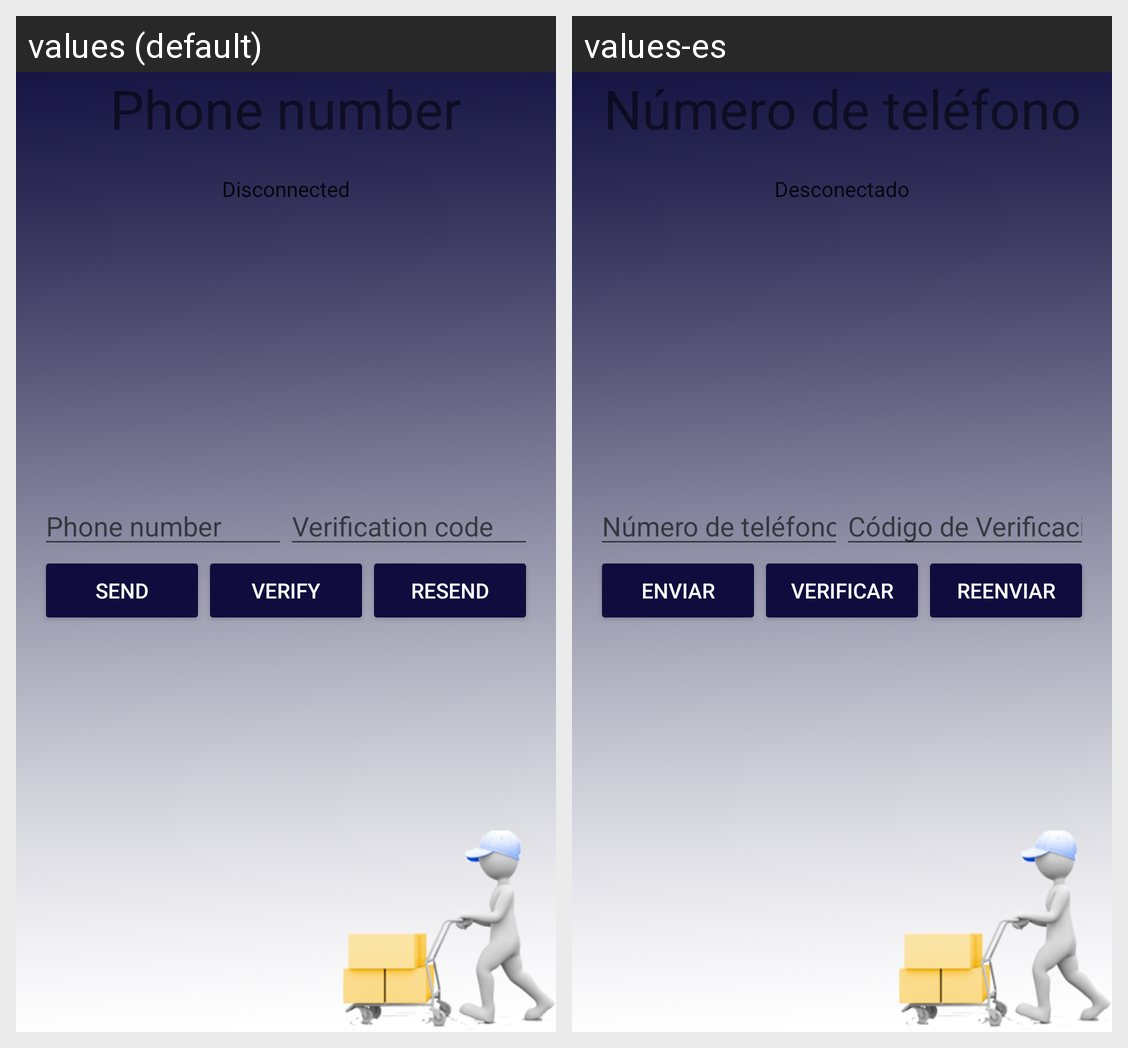

Here is an Android app screen in its default locale and in the app's own translations. Write out the translated-string differences for the strings that appear on this screen.
Android screen res/layout/activity_login_sms.xml rendered under 2 locales, left to right: values (default), values-es. Device: Nexus 5 (rendered at 1080×1920; each locale shown at half size, 540×960, under a caption strip naming it); theme AppTheme.
Strings drawn on this screen, with the default value and each locale's value (text and hints the layout hard-codes, and strings that could not be matched under every locale, appear in the picture but are not listed):

phone_title_text
  values: Phone number
  values-es: Número de teléfono

signed_out
  values: Disconnected
  values-es: Desconectado

hint_phone_number
  values: Phone number
  values-es: Número de teléfono

hint_verification_code
  values: Verification code
  values-es: Código de Verificación

start_phone_auth
  values: Send
  values-es: Enviar

verify_phone_auth
  values: Verify
  values-es: Verificar

resend_phone_auth
  values: Resend
  values-es: Reenviar
